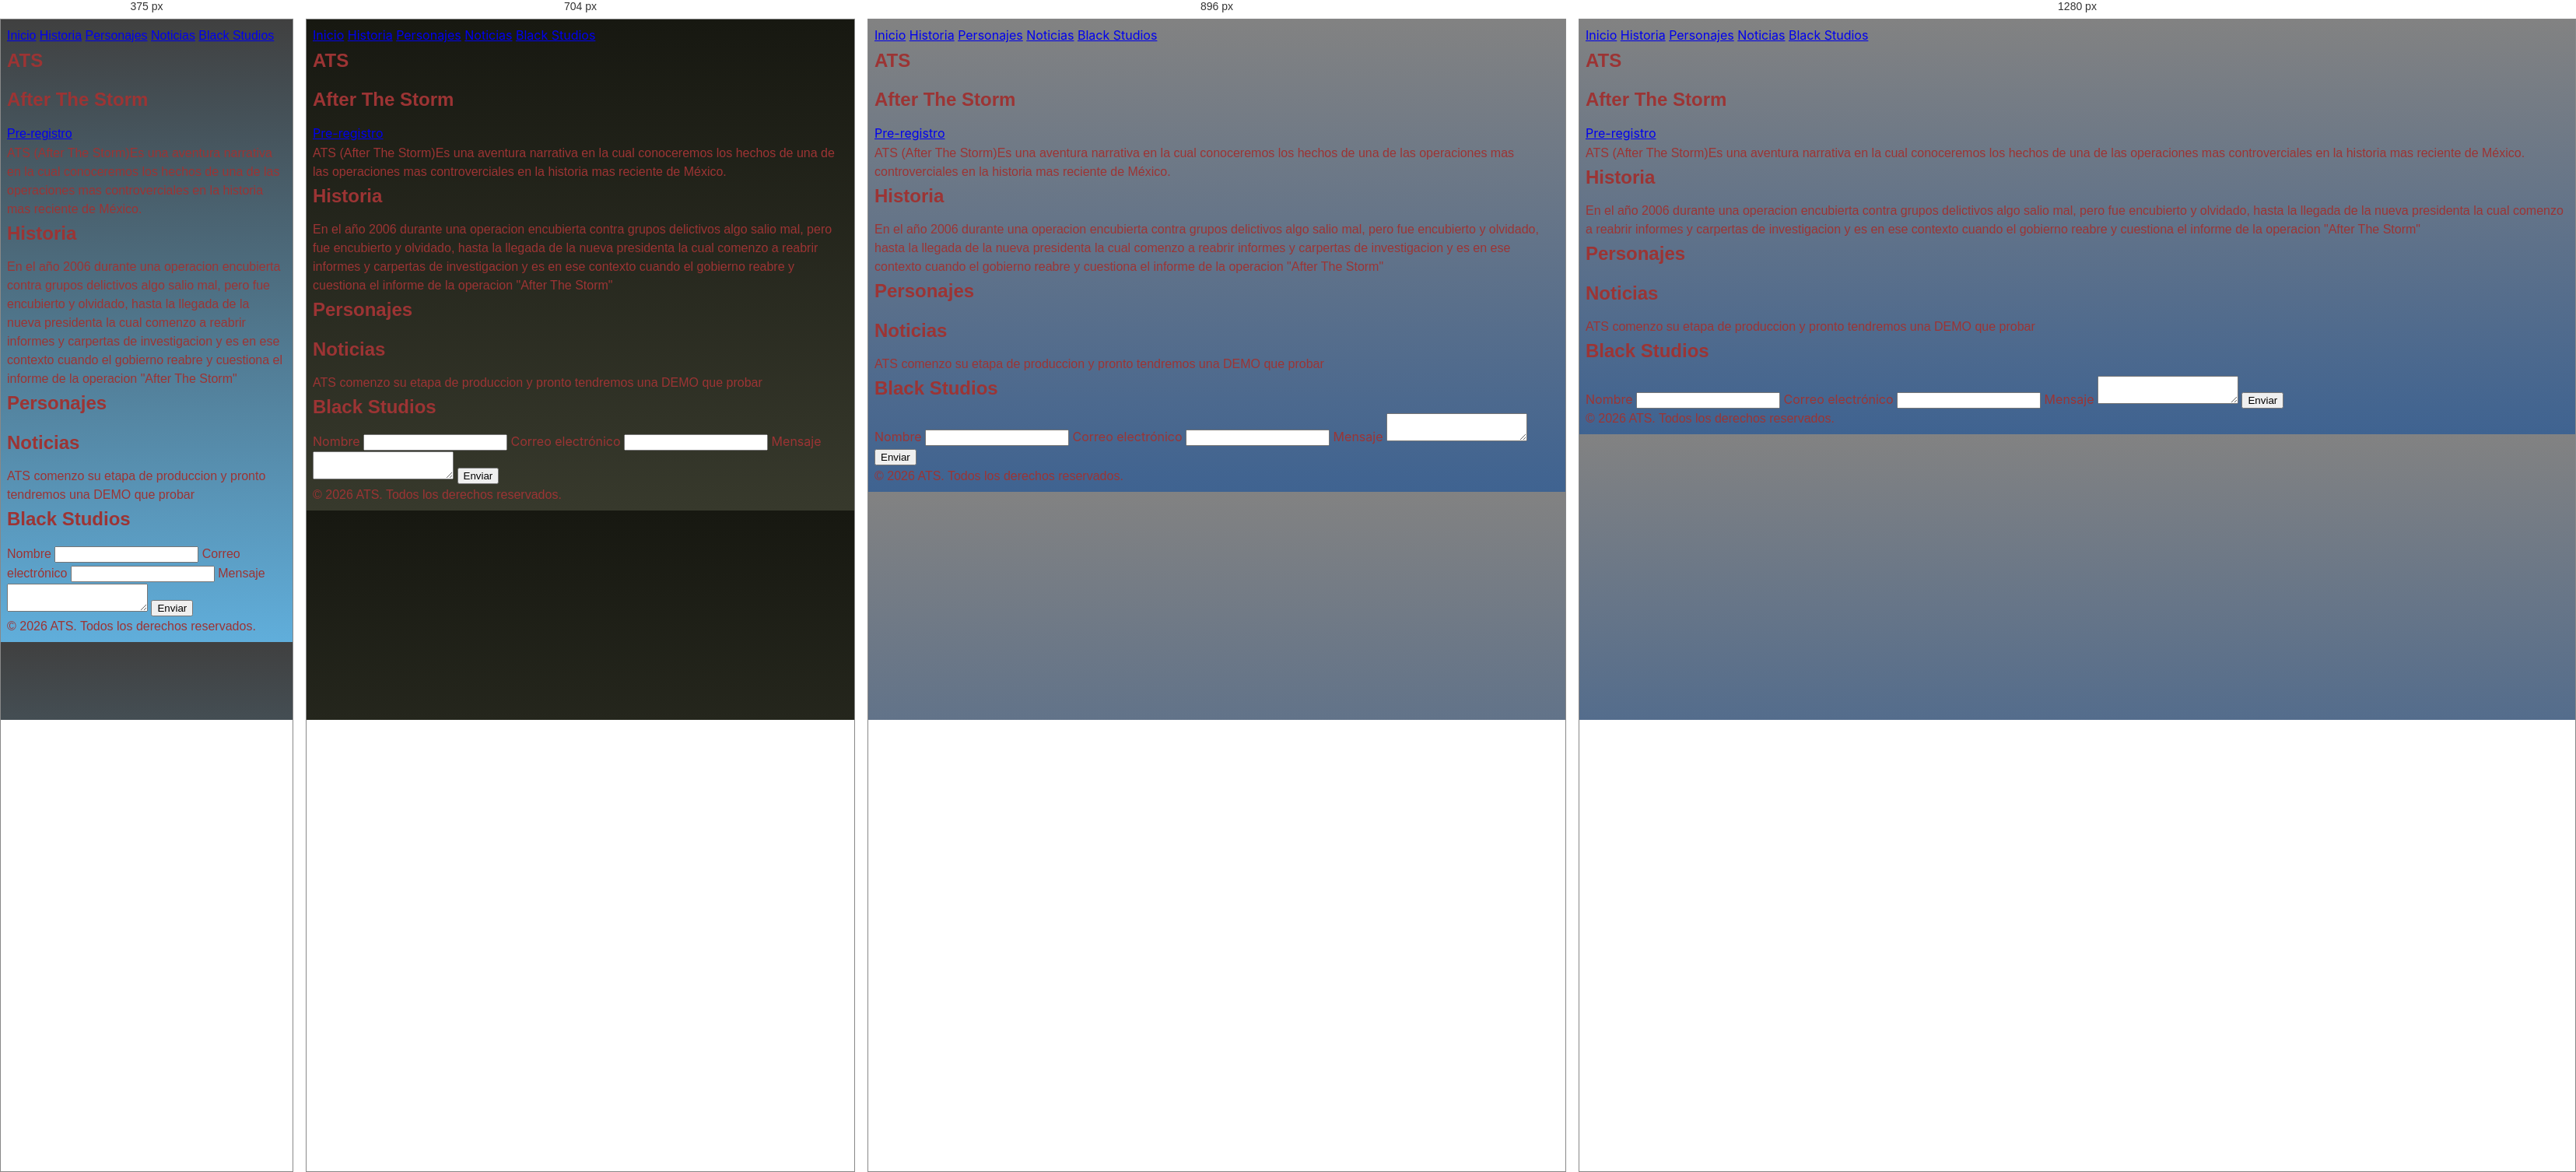
Rendered at 375 px, 704 px, 896 px and 1280 px, left to right.

<!-- file: index.html -->
<!DOCTYPE html>
<html lang="es">
<head>
  <meta charset="UTF-8">
  <meta name="viewport" content="width=device-width, initial-scale=1.0">
  <meta name="description" content="Descripción del proyecto para SEO">
  <title>After The Storm - ATS</title>
  <link rel="stylesheet" href="style.css">
  <link rel="preconnect" href="https://fonts.googleapis.com">
  <link rel="preconnect" href="https://fonts.gstatic.com" crossorigin>
  <link href="https://fonts.googleapis.com/css2?family=Keania+One&display=swap" rel="stylesheet">
</head>

<body>
  <header>
    <nav aria-label="Navegación principal">
      <a href="#hero">Inicio</a>
      <a href="#history">Historia</a>
      
      <a href="#caracters">Personajes</a>
      <a href="#news">Noticias</a>
      <a href="#studio">Black Studios</a>
      
    </nav>
  </header>

  <main>
    <section id="hero" aria-labelledby="hero-title">
      <h1 id="hero-title">ATS</h1>
      <h2 id="hero-title">After The Storm</h2> 

      <a href="/pre-registro-page" class="btn-cta">Pre-registro</a>
      
      <p>ATS (After The Storm)Es una aventura narrativa en la cual conoceremos los hechos de una de las operaciones mas 
        controverciales en la historia mas reciente de México.</p>
     <!-- <a href="#studio">Black Studios</a>-->
    </section>

    <section id="history" aria-labelledby="history-title">
      <h2 id="history-title">Historia</h2>
      <p>En el año 2006 durante una operacion encubierta contra grupos delictivos 
        algo salio mal, pero fue encubierto y olvidado, hasta la llegada de la nueva 
        presidenta la cual comenzo a reabrir informes y carpertas de investigacion 
        y es en ese contexto cuando el gobierno reabre y cuestiona el informe de la
         operacion "After The Storm"
      </p>
      <!-- Tarjetas de features -->
    </section>

    <section id="caracters" aria-labelledby="caracters-title">
      <h2 id="caracters-title">Personajes</h2>
      <!-- Contenido descriptivo -->
    </section>

     <section id="news" aria-labelledby="news-title">
      <h2 id="news-title">Noticias</h2>
      <p>ATS comenzo su etapa de produccion y pronto tendremos una DEMO
        que probar 
      </p>
      <!-- Contenido descriptivo -->
    </section>

    <section id="studio" aria-labelledby="studio-title">
      <h2 id="Studio-title">Black Studios</h2>
      <form id="contact-form" action="#" method="POST">
        <label for="name">Nombre</label>
        <input type="text" id="name" name="name" required>

        <label for="email">Correo electrónico</label>
        <input type="email" id="email" name="email" required>

        <label for="message">Mensaje</label>
        <textarea id="message" name="message" required></textarea>

        <button type="submit">Enviar</button>
      </form>
    </section>
  </main>

  <footer>
    <p>&copy; 2026 ATS. Todos los derechos reservados.</p>
  </footer>
</body>
</html>

/* @media block from style.css */
@media (min-width: 768px) {
  .features-grid {
    grid-template-columns: repeat(2, 1fr);  /* Tablet: 2 columnas */
  }
}

/* @media block from style.css */
@media (min-width: 1024px) {
  .features-grid {
    grid-template-columns: repeat(3, 1fr);  /* Desktop: 3 columnas */
  }
}

/* @media block from style.css */
@media (min-width:  640px) {
.hero {
  text-align: center;
  padding: var(--space-xl) var(--space-sm);
}

.hero h1 {
  font-size: var(--font-size-2xl);
  line-height: 1.2;
}
body {
  font-family: 'Inter', system-ui, -apple-system, sans-serif;
  line-height: 1.6;
  color: #9c3434;
 background: #37392C;
background: linear-gradient(0deg, rgba(55, 57, 44, 1) 0%, rgba(23, 24, 17, 1) 100%);
}
.hero p {
  font-size: var(--font-size-base);
  color: var(--color-text-muted);
  margin-top: var(--space-sm);
}
}

/* @media block from style.css */
@media (min-width: 768px) {
  .hero {
    padding: var(--space-2xl) var(--space-lg);
  }

  .hero h1 {
    font-size: var(--font-size-3xl);
  }

  body {
  font-family: 'Inter', system-ui, -apple-system, sans-serif;
  line-height: 1.6;
  color: #9c3434;
  background: #3f6391;
  background: linear-gradient(0deg,rgba(63, 99, 145, 1) 0%, rgba(130, 130, 130, 1) 100%);
  }

  .hero p {
    font-size: var(--font-size-lg);
    max-width: 600px;
    margin-inline: auto;
  }
}